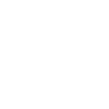
t = 0.00 s
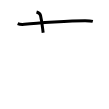
t = 2.00 s
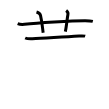
t = 4.00 s
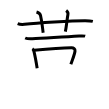
t = 6.00 s
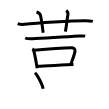
t = 8.00 s
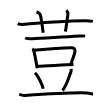
t = 10.00 s

The animated SVG that drew these frames (rendered in a browser with its animation timeline set to each time). Animation: 10 SMIL elements (animate=10); one cycle of 10.00 s.

<svg width="109px" height="109px" viewBox="0 0 px 109px" xmlns="http://www.w3.org/2000/svg" xmlns:xlink="http://www.w3.org/1999/xlink" xml:space="preserve" version="1.1"  baseProfile="full">
<path d="M17.67,23.67c1.29,0.53,5.54,0.8,6.83,0.67C37,23,71.12,20.74,84.83,20.67c2.16-0.01,6.92,0.4,8,0.67" style="fill:none;stroke:black;stroke-width:3;opacity:0">
  <animate attributeType="CSS" attributeName="opacity" from="0" to="1" begin="0s" dur="1s" repeatCount="0" fill="freeze" />
</path>
<path d="M36.5,12c2.67,0.83,3.8,2.47,4,3.33c1.86,8.06,2.13,14.4,2.67,17.33" style="fill:none;stroke:black;stroke-width:3;opacity:0">
  <animate attributeType="CSS" attributeName="opacity" from="0" to="1" begin="1s" dur="1s" repeatCount="0" fill="freeze" />
</path>
<path d="M66.17,10.5c1.33,1,2.06,2.4,1.77,3.86c-0.86,4.43-1.36,11.65-2.6,17.31" style="fill:none;stroke:black;stroke-width:3;opacity:0">
  <animate attributeType="CSS" attributeName="opacity" from="0" to="1" begin="2s" dur="1s" repeatCount="0" fill="freeze" />
</path>
<path d="M25.17,38c1.04,0.49,3.58,1,7.17,0.83C43.1,38.33,61,37,79.17,36c1.72-0.09,5.14-0.08,6,0.17" style="fill:none;stroke:black;stroke-width:3;opacity:0">
  <animate attributeType="CSS" attributeName="opacity" from="0" to="1" begin="3s" dur="1s" repeatCount="0" fill="freeze" />
</path>
<path d="M32.33,48.83c0.58,0.34,1.57,2.29,1.68,2.74c0.79,3.28,2.1,9.97,3.15,16.59" style="fill:none;stroke:black;stroke-width:3;opacity:0">
  <animate attributeType="CSS" attributeName="opacity" from="0" to="1" begin="4s" dur="1s" repeatCount="0" fill="freeze" />
</path>
<path d="M34,50.17c7.77-0.65,32.2-2.23,37.5-2.33c2.19-0.04,3.71,1.23,3.51,3.17c-0.34,3.33-2.5,8.49-4.17,13.33" style="fill:none;stroke:black;stroke-width:3;opacity:0">
  <animate attributeType="CSS" attributeName="opacity" from="0" to="1" begin="5s" dur="1s" repeatCount="0" fill="freeze" />
</path>
<path d="M38,66.17c5.82,0,27.47-1.57,35.5-1.67" style="fill:none;stroke:black;stroke-width:3;opacity:0">
  <animate attributeType="CSS" attributeName="opacity" from="0" to="1" begin="6s" dur="1s" repeatCount="0" fill="freeze" />
</path>
<path d="M35,72.8c2.87,2.83,7.42,11.63,8.14,16.03" style="fill:none;stroke:black;stroke-width:3;opacity:0">
  <animate attributeType="CSS" attributeName="opacity" from="0" to="1" begin="7s" dur="1s" repeatCount="0" fill="freeze" />
</path>
<path d="M71.11,68.87c0.02,0.51,0.22,1.86-0.05,2.54c-1.81,4.59-3.93,13.26-8.51,19.06" style="fill:none;stroke:black;stroke-width:3;opacity:0">
  <animate attributeType="CSS" attributeName="opacity" from="0" to="1" begin="8s" dur="1s" repeatCount="0" fill="freeze" />
</path>
<path d="M19.17,94.33c1.47,0.38,4.22,1.31,5.69,1.2c17.25-1.25,45.31-3.03,62.13-2.63c2.45,0.06,4.79,1.07,6.02,1.26" style="fill:none;stroke:black;stroke-width:3;opacity:0">
  <animate attributeType="CSS" attributeName="opacity" from="0" to="1" begin="9s" dur="1s" repeatCount="0" fill="freeze" />
</path>
</svg>
